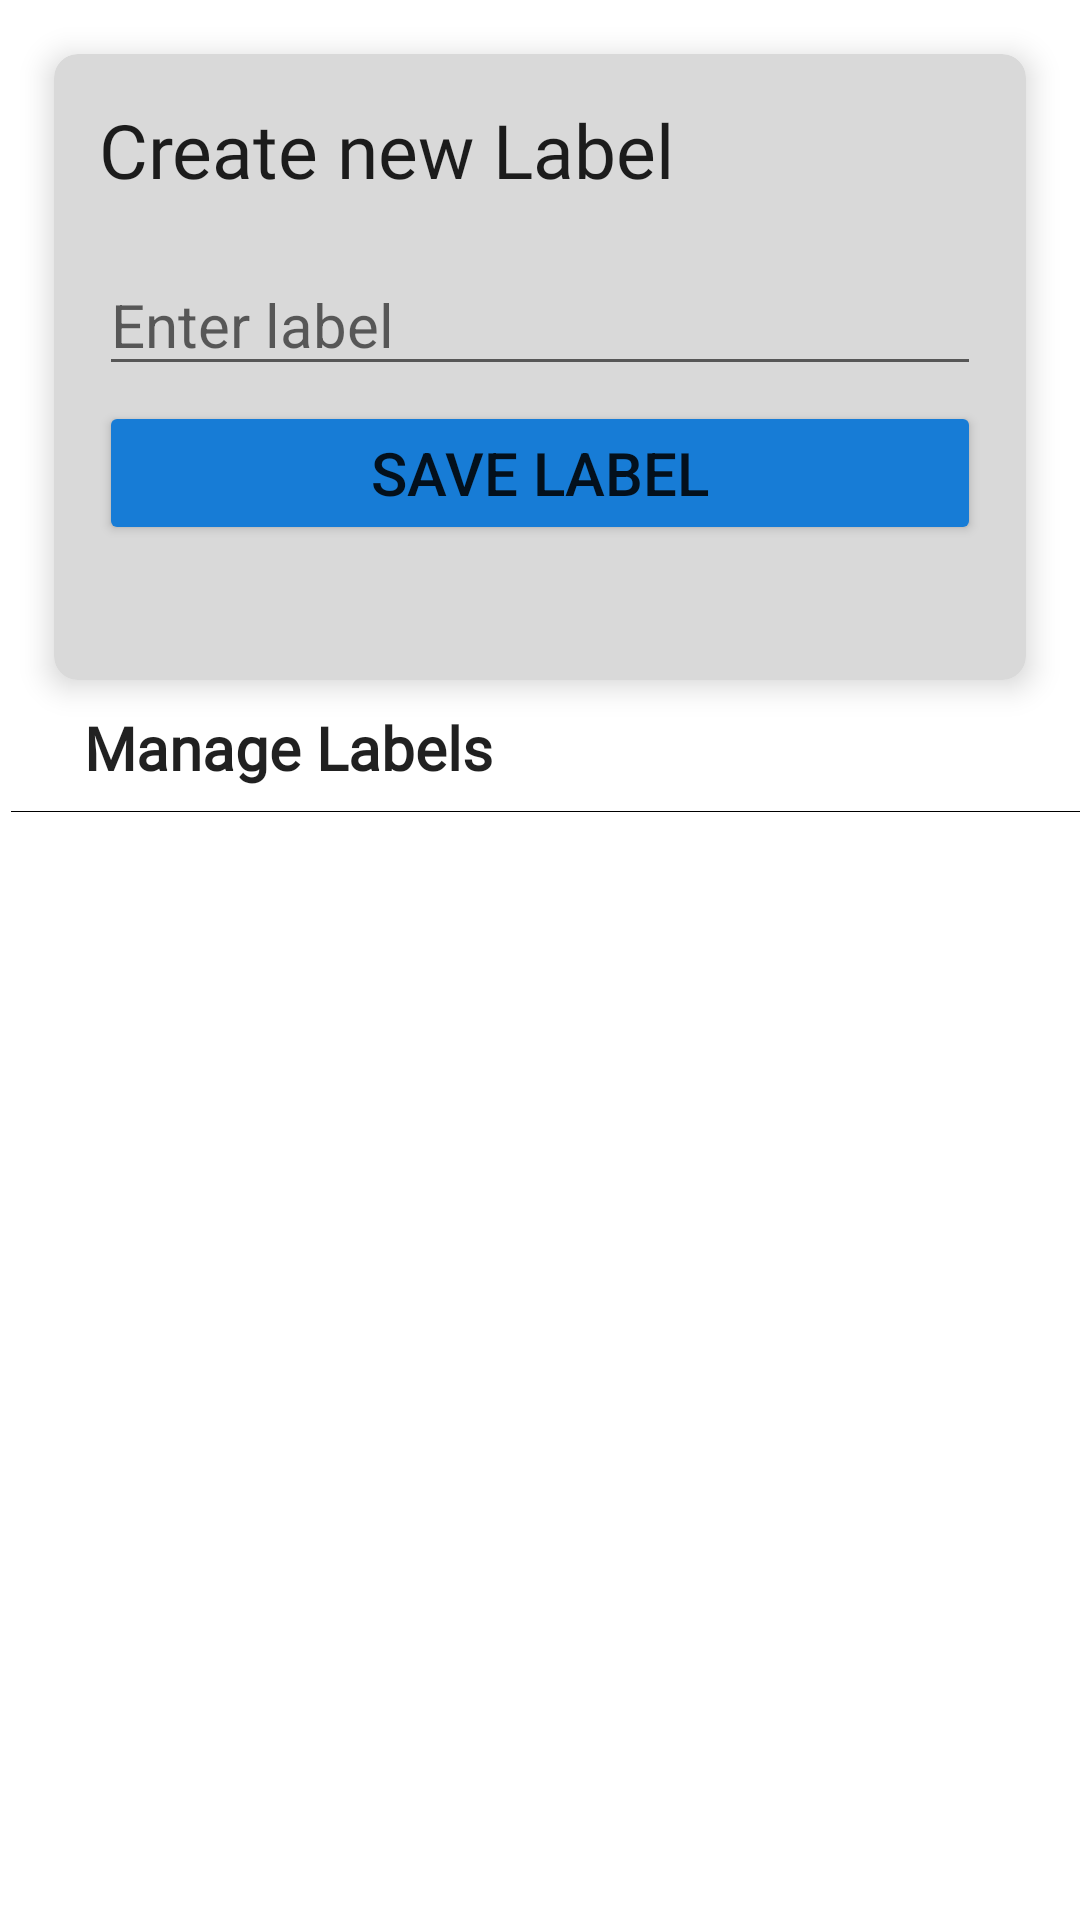

Here is an Android app screen rendered from its layout file. Give the layout XML and the strings, colors and styles it references.
<!-- AndroidManifest.xml: application theme Theme.MyFirstApplication.NoActionBar -->
<!-- res/layout/fragment_label.xml -->
<?xml version="1.0" encoding="utf-8"?>
<androidx.constraintlayout.widget.ConstraintLayout xmlns:android="http://schemas.android.com/apk/res/android"
    xmlns:app="http://schemas.android.com/apk/res-auto"
    xmlns:tools="http://schemas.android.com/tools"
    android:layout_width="match_parent"
    android:layout_height="match_parent">

    <androidx.cardview.widget.CardView
        android:id="@+id/card_view"
        android:layout_width="match_parent"
        android:layout_height="wrap_content"
        android:layout_margin="18dp"
        android:layout_marginTop="16dp"
        app:cardBackgroundColor="#d9d9d9"
        app:cardCornerRadius="8dp"
        app:cardElevation="6dp"
        app:layout_constraintEnd_toEndOf="parent"
        app:layout_constraintHorizontal_bias="0.5"
        app:layout_constraintStart_toStartOf="parent"
        app:layout_constraintTop_toTopOf="parent"
        tools:ignore="MissingConstraints">

        <LinearLayout
            android:layout_width="match_parent"
            android:layout_height="match_parent"
            android:layout_marginBottom="30dp"
            android:orientation="vertical"
            android:padding="15dp">

            <TextView
                android:id="@+id/textViewLabel"
                style="@style/TextAppearance.AppCompat.Headline"
                android:layout_width="match_parent"
                android:layout_height="wrap_content"
                android:fontFamily="@font/custon_font2"
                android:text="Create new Label"
                android:textSize="25dp" />

            <EditText
                android:id="@+id/editTextLabel"
                android:layout_width="match_parent"
                android:layout_height="wrap_content"
                android:layout_marginTop="8dp"
                android:hint="Enter label"
                android:paddingTop="20dp"
                android:textColor="@color/black"
                android:textSize="20dp" />

            <Button
                android:id="@+id/labelSaveBtn"
                android:layout_width="match_parent"
                android:layout_height="wrap_content"
                android:layout_marginTop="5dp"
                android:backgroundTint="#177CD6"
                android:text="Save Label"
                android:textSize="20dp" />

        </LinearLayout>
    </androidx.cardview.widget.CardView>

    <TextView
        android:id="@+id/textViewLabelRecycle"
        style="@style/TextAppearance.AppCompat.Headline"
        android:layout_width="match_parent"
        android:layout_height="wrap_content"
        android:layout_marginLeft="28dp"
        android:fontFamily="@font/custon_font2"
        android:text="Manage Labels"
        android:textSize="20dp"
        android:textStyle="bold"
        app:layout_constraintBottom_toBottomOf="parent"
        app:layout_constraintEnd_toEndOf="parent"
        app:layout_constraintHorizontal_bias="0.857"
        app:layout_constraintStart_toStartOf="parent"
        app:layout_constraintTop_toBottomOf="@+id/card_view"
        app:layout_constraintVertical_bias="0.023" />

    <View
        android:layout_width="wrap_content"
        android:layout_height="0.1dp"
        android:layout_marginLeft="7dp"
        android:background="@color/black"
        app:layout_constraintBottom_toBottomOf="@id/textViewLabelRecycle"
        app:layout_constraintBottom_toTopOf="@id/recyclerviewLabel"
        app:layout_constraintEnd_toEndOf="parent"
        app:layout_constraintHorizontal_bias="0.5"
        app:layout_constraintStart_toStartOf="parent" />


    <androidx.recyclerview.widget.RecyclerView
        android:id="@+id/recyclerviewLabel"
        android:layout_width="0dp"
        android:layout_height="0dp"
        android:layout_marginTop="8dp"
        android:padding="5dp"
        app:layout_constraintBottom_toBottomOf="parent"
        app:layout_constraintEnd_toEndOf="parent"
        app:layout_constraintStart_toStartOf="parent"
        app:layout_constraintTop_toBottomOf="@+id/textViewLabelRecycle"
        app:layout_constraintVertical_bias="1.0" />


</androidx.constraintlayout.widget.ConstraintLayout>
<!-- resources referenced by this layout -->
<resources>
  <color name="black">#FF000000</color>
  <style name="Theme.MyFirstApplication.NoActionBar">
          <item name="windowActionBar">false</item>
          <item name="windowNoTitle">true</item>
      </style>
</resources>
